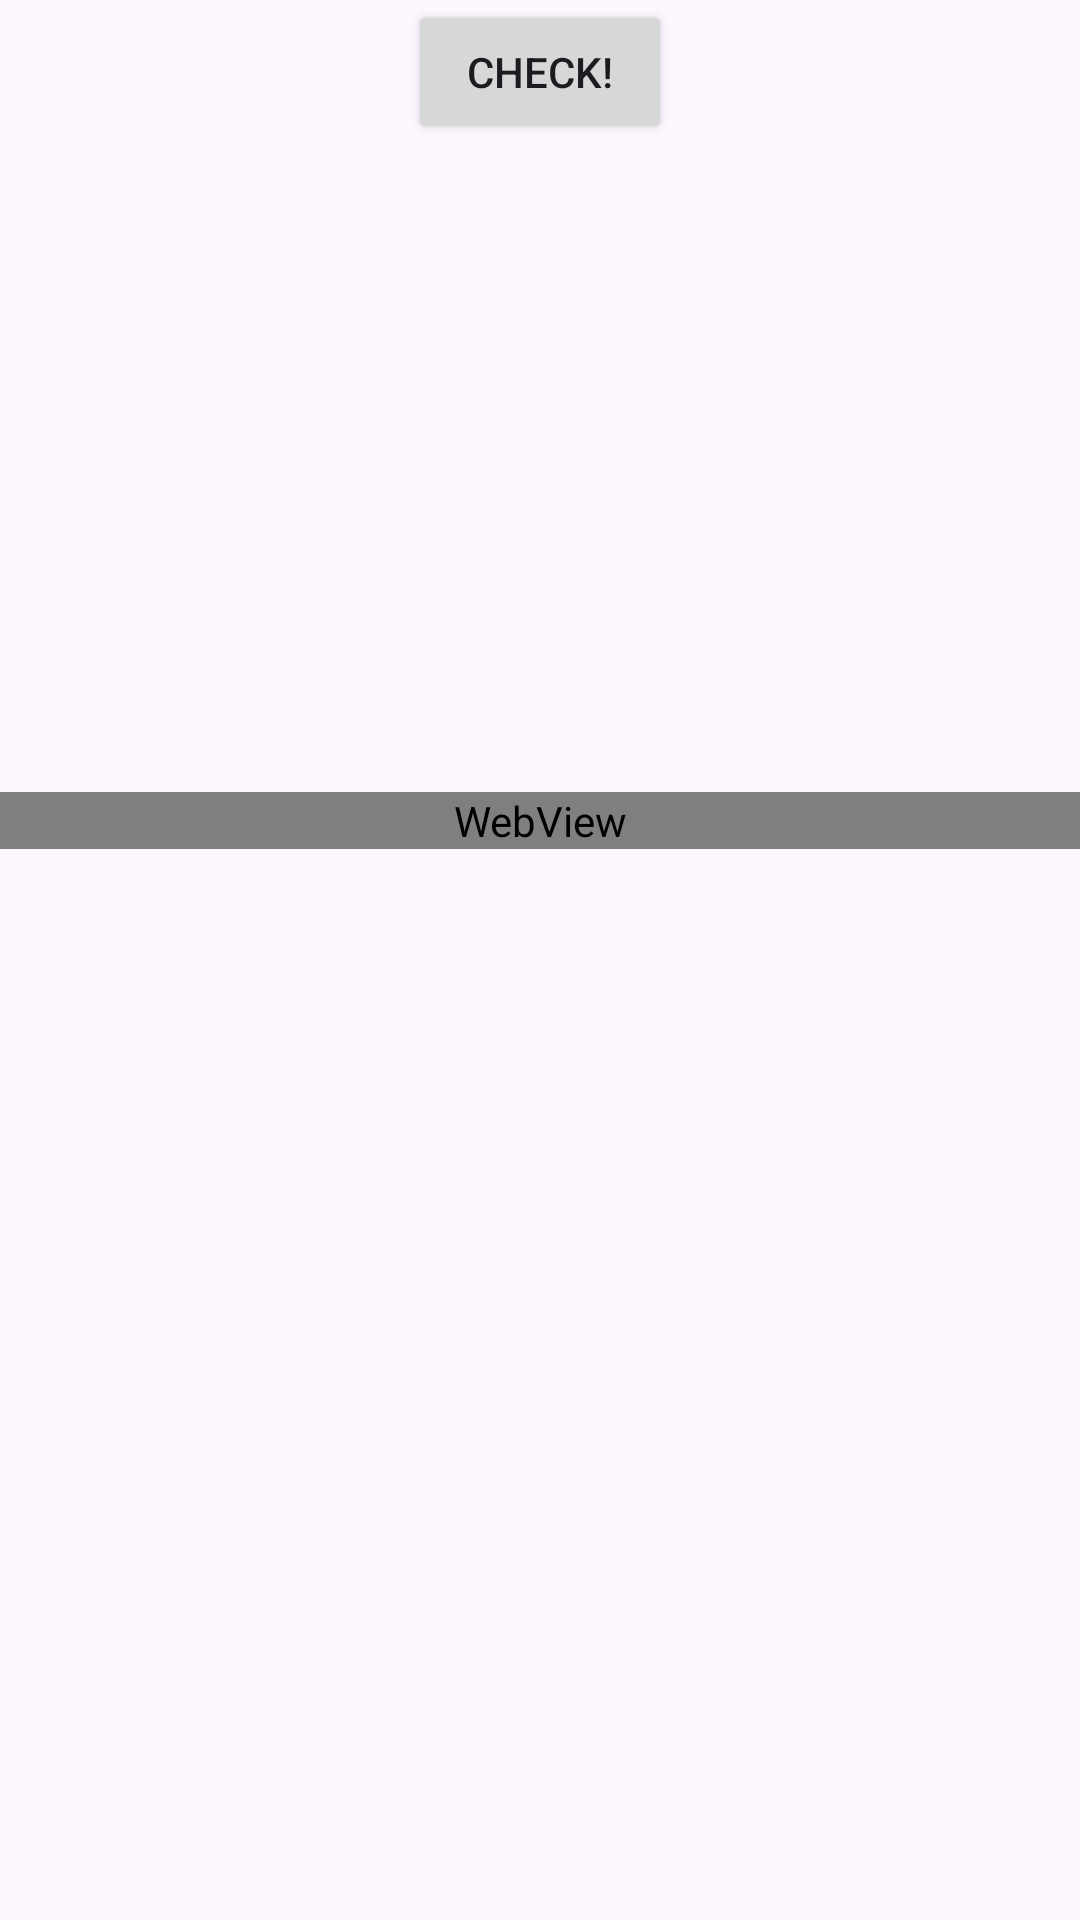

Write the Android layout XML for this screen, with the resource values it uses.
<!-- AndroidManifest.xml: application theme Theme.MyNewDivaBeta -->
<!-- res/layout/activity_telecommunication.xml -->
<?xml version="1.0" encoding="utf-8"?>
<androidx.constraintlayout.widget.ConstraintLayout xmlns:android="http://schemas.android.com/apk/res/android"
    xmlns:app="http://schemas.android.com/apk/res-auto"
    xmlns:tools="http://schemas.android.com/tools"
    android:layout_width="match_parent"
    android:layout_height="match_parent"
    tools:context=".TelecommunicationActivity">
    <RelativeLayout
        android:layout_width="match_parent"
        android:layout_height="match_parent">

        <Button
            android:layout_width="wrap_content"
            android:layout_height="wrap_content"
            android:text="@string/check_text"
            android:id="@+id/checktelecomm"
            android:layout_alignParentLeft="false"
            android:layout_alignParentStart="false"
            android:layout_centerHorizontal="true"
            android:onClick="Telecommunication"/>

        <TextView
            android:layout_width="wrap_content"
            android:layout_height="wrap_content"
            android:text=""
            android:textSize = "20sp"
            android:id="@+id/imeiId"
            android:layout_alignParentTop="false"
            android:layout_alignParentLeft="false"
            android:layout_alignParentStart="true"
            android:layout_below="@+id/checktelecomm"
            android:textAlignment="gravity" />
            
        <TextView
            android:layout_width="wrap_content"
            android:layout_height="wrap_content"
            android:text=""
            android:textSize = "20sp"
            android:id="@+id/meidId"
            android:layout_alignParentTop="false"
            android:layout_alignParentLeft="false"
            android:layout_alignParentStart="true"
            android:layout_below="@+id/imeiId"
            android:textAlignment="gravity" />

        <TextView
            android:layout_width="wrap_content"
            android:layout_height="wrap_content"
            android:text=""
            android:textSize = "20sp"
            android:id="@+id/line1numberId"
            android:layout_alignParentTop="false"
            android:layout_alignParentLeft="false"
            android:layout_alignParentStart="true"
            android:layout_below="@+id/meidId"
            android:textAlignment="gravity" />
 
        <TextView
            android:layout_width="wrap_content"
            android:layout_height="wrap_content"
            android:text=""
            android:textSize = "20sp"
            android:id="@+id/deviceIdId"
            android:layout_alignParentTop="false"
            android:layout_alignParentLeft="false"
            android:layout_alignParentStart="true"
            android:layout_below="@+id/line1numberId"
            android:textAlignment="gravity" />

        <TextView
            android:layout_width="wrap_content"
            android:layout_height="wrap_content"
            android:text=""
            android:textSize = "20sp"
            android:id="@+id/subscribeIdId"
            android:layout_alignParentTop="false"
            android:layout_alignParentLeft="false"
            android:layout_alignParentStart="true"
            android:layout_below="@+id/deviceIdId"
            android:textAlignment="gravity" />

        <TextView
            android:layout_width="wrap_content"
            android:layout_height="wrap_content"
            android:text=""
            android:textSize = "20sp"
            android:id="@+id/NetCountyISOId"
            android:layout_alignParentTop="false"
            android:layout_alignParentLeft="false"
            android:layout_alignParentStart="true"
            android:layout_below="@+id/subscribeIdId"
            android:textAlignment="gravity" />

        <TextView
            android:layout_width="wrap_content"
            android:layout_height="wrap_content"
            android:text=""
            android:textSize = "20sp"
            android:id="@+id/networkOPId"
            android:layout_alignParentTop="false"
            android:layout_alignParentLeft="false"
            android:layout_alignParentStart="true"
            android:layout_below="@+id/NetCountyISOId"
            android:textAlignment="gravity" />

        <TextView
            android:layout_width="wrap_content"
            android:layout_height="wrap_content"
            android:text=""
            android:textSize = "20sp"
            android:id="@+id/networkOPnameId"
            android:layout_alignParentTop="false"
            android:layout_alignParentLeft="false"
            android:layout_alignParentStart="true"
            android:layout_below="@+id/networkOPId"
            android:textAlignment="gravity" />
 
        <WebView
            android:layout_width="match_parent"
            android:layout_height="wrap_content"
            android:id="@+id/telecommview"
            android:layout_below="@+id/networkOPnameId" />
    </RelativeLayout>
</androidx.constraintlayout.widget.ConstraintLayout>
<!-- resources referenced by this layout -->
<resources>
  <string name="check_text">Check!</string>
  <style name="Theme.MyNewDivaBeta" parent="Theme.MaterialComponents.DayNight.DarkActionBar">
          
          <item name="colorPrimary">@color/purple_500</item>
          <item name="colorPrimaryVariant">@color/purple_700</item>
          <item name="colorOnPrimary">@color/white</item>
          
          <item name="colorSecondary">@color/teal_200</item>
          <item name="colorSecondaryVariant">@color/teal_700</item>
          <item name="colorOnSecondary">@color/black</item>
          
          <item name="android:statusBarColor" tools:targetApi="l">?attr/colorPrimaryVariant</item>
          
      </style>
  <!-- not gathered from this repository: default colours our renderer supplied (Android Studio template values) -->
  <color name="purple_500">#FF6200EE</color>
  <color name="purple_700">#FF3700B3</color>
  <color name="teal_200">#FF03DAC5</color>
  <color name="teal_700">#FF018786</color>
  <color name="black">#FF000000</color>
  <color name="white">#FFFFFFFF</color>
</resources>
